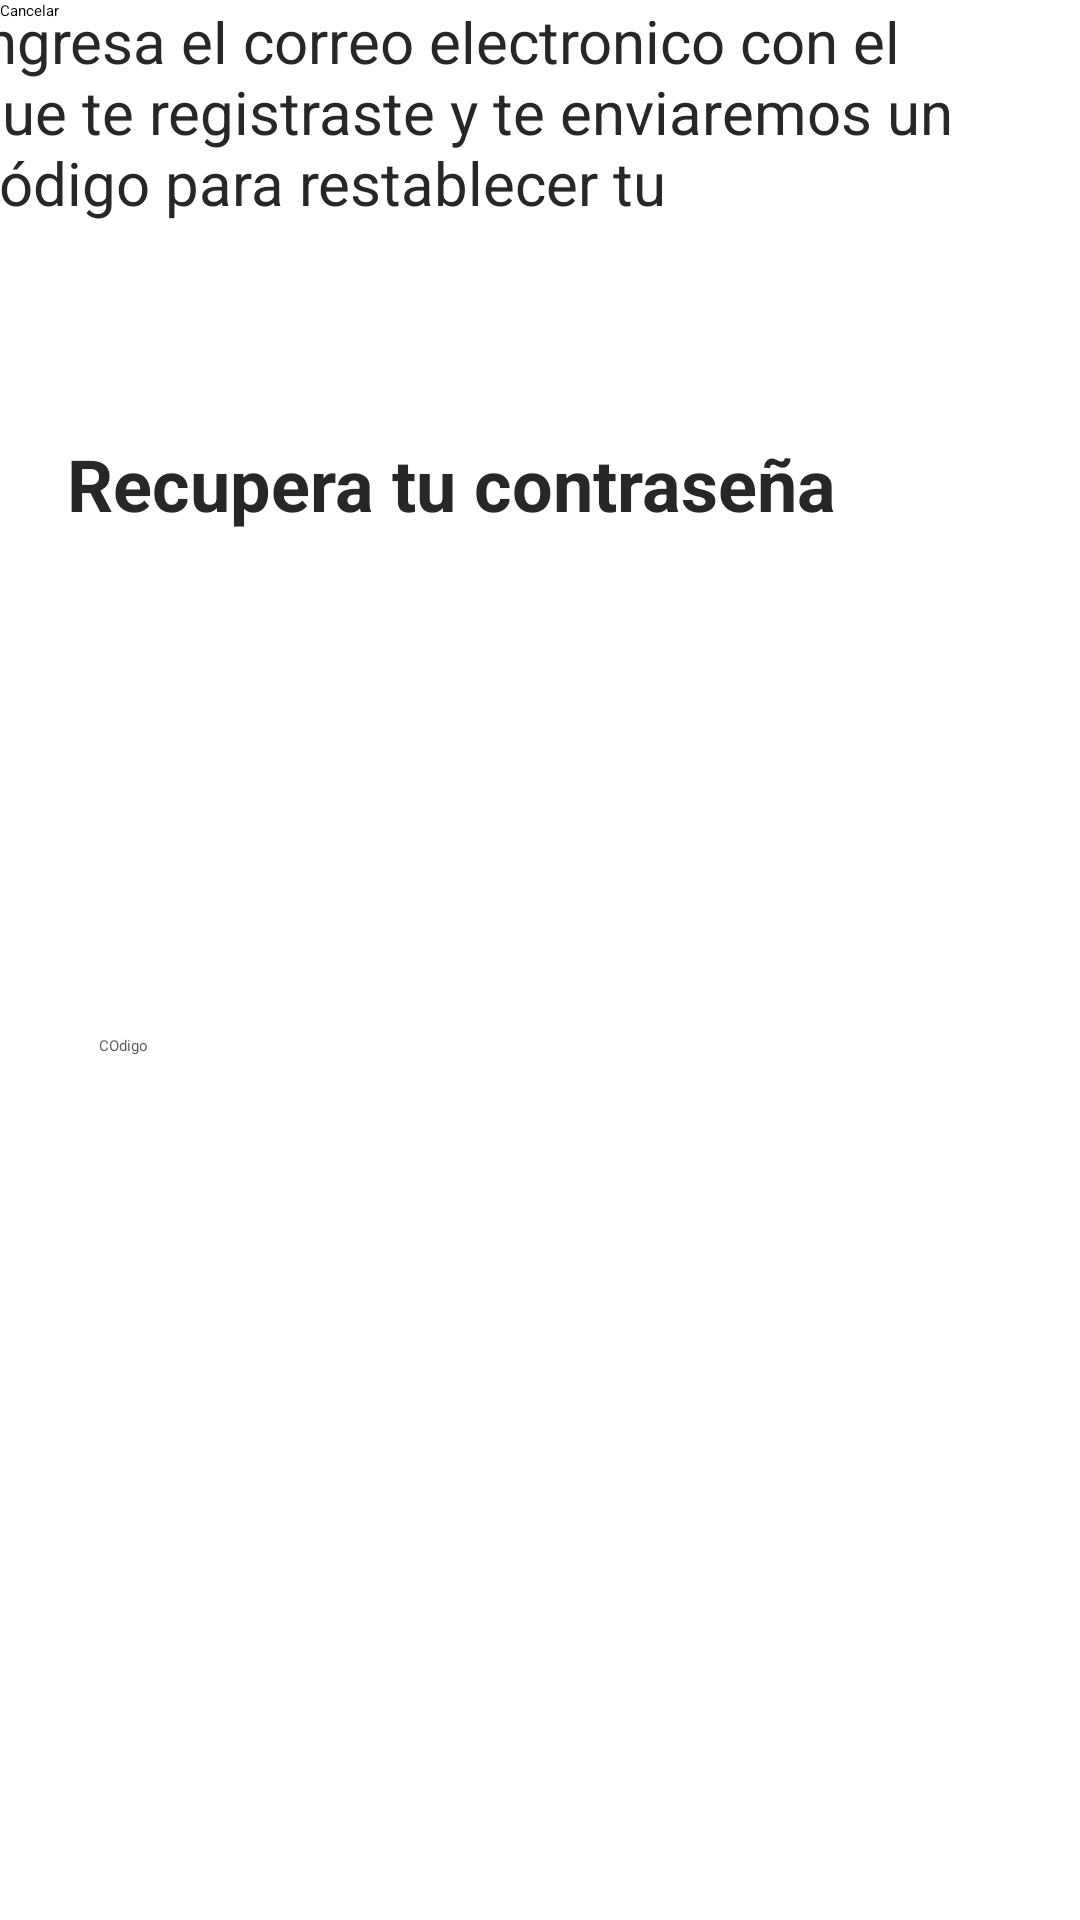

The Android layout XML behind this screen, and the referenced resources:
<!-- AndroidManifest.xml: application theme Theme.InventarioApp -->
<!-- res/layout/fragment_validate_code.xml -->
<?xml version="1.0" encoding="utf-8"?>
<androidx.constraintlayout.widget.ConstraintLayout xmlns:android="http://schemas.android.com/apk/res/android"
    xmlns:app="http://schemas.android.com/apk/res-auto"
    xmlns:tools="http://schemas.android.com/tools"
    android:layout_width="match_parent"
    android:layout_height="match_parent"
    tools:context=".RecoveryPass">

    <Button
        android:id="@+id/btnRecovery"
        android:layout_width="298dp"
        android:layout_height="59dp"
        android:layout_marginStart="52dp"
        android:layout_marginEnd="61dp"
        android:layout_marginBottom="82dp"
        android:background="@drawable/border_radius"
        android:text="Aceptar"
        android:textAllCaps="false"
        android:textColor="#FFFFFF"
        android:textSize="20sp"
        android:textStyle="bold"
        app:layout_constraintBottom_toBottomOf="parent"
        app:layout_constraintEnd_toEndOf="parent"
        app:layout_constraintStart_toStartOf="parent" />

    <EditText
        android:id="@+id/tiCode"
        android:layout_width="268dp"
        android:layout_height="67dp"
        android:layout_marginEnd="59dp"
        android:layout_marginBottom="87dp"
        android:ems="10"
        android:hint="COdigo"
        android:inputType="textWebEmailAddress"
        android:textColor="#000"
        android:textColorHint="#5B5B5B"
        app:layout_constraintBottom_toTopOf="@+id/btnRecovery"
        app:layout_constraintEnd_toEndOf="parent" />

    <TextView
        android:id="@+id/lblLain2"
        android:layout_width="wrap_content"
        android:layout_height="wrap_content"
        android:layout_marginStart="48dp"
        android:layout_marginTop="54dp"
        android:layout_marginEnd="107dp"
        android:layout_marginBottom="20dp"
        android:clickable="false"
        android:text="Recupera tu contraseña"
        android:textColor="#272727"
        android:textSize="24sp"
        android:textStyle="bold"
        app:layout_constraintBottom_toTopOf="@+id/lblLain3"
        app:layout_constraintEnd_toEndOf="parent"
        app:layout_constraintStart_toStartOf="parent"
        app:layout_constraintTop_toBottomOf="@+id/imageView" />

    <TextView
        android:id="@+id/lblLain3"
        android:layout_width="342dp"
        android:layout_height="74dp"
        android:layout_marginStart="48dp"
        android:layout_marginEnd="88dp"
        android:clickable="false"
        android:text="Ingresa el correo electronico con el que te registraste y te enviaremos un código para restablecer tu contraseña."
        android:textColor="#272727"
        android:textSize="20sp"
        android:textStyle="normal"
        app:layout_constraintEnd_toEndOf="parent"
        app:layout_constraintStart_toStartOf="parent"
        tools:layout_editor_absoluteY="355dp"
        tools:ignore="MissingConstraints" />

    <ImageView
        android:id="@+id/imageView"
        android:layout_width="314dp"
        android:layout_height="225dp"
        android:layout_marginStart="48dp"
        android:layout_marginTop="63dp"
        android:layout_marginEnd="49dp"
        app:layout_constraintEnd_toEndOf="parent"
        app:layout_constraintStart_toStartOf="parent"
        app:layout_constraintTop_toTopOf="parent"
        app:srcCompat="@drawable/candado" />

    <Button
        android:id="@+id/btnCancelar"
        android:layout_width="match_parent"
        android:layout_height="wrap_content"
        android:layout_below="@id/btnInicioSesion2"
        android:background="@color/white"
        android:text="Cancelar"

        tools:ignore="MissingConstraints"
        tools:layout_editor_absoluteX="-60dp"
        tools:layout_editor_absoluteY="667dp" />

</androidx.constraintlayout.widget.ConstraintLayout>
<!-- resources referenced by this layout -->
<resources>

  <!-- not gathered from this repository: default colours our renderer supplied (Android Studio template values) -->
  <color name="white">#FFFFFFFF</color>
</resources>
